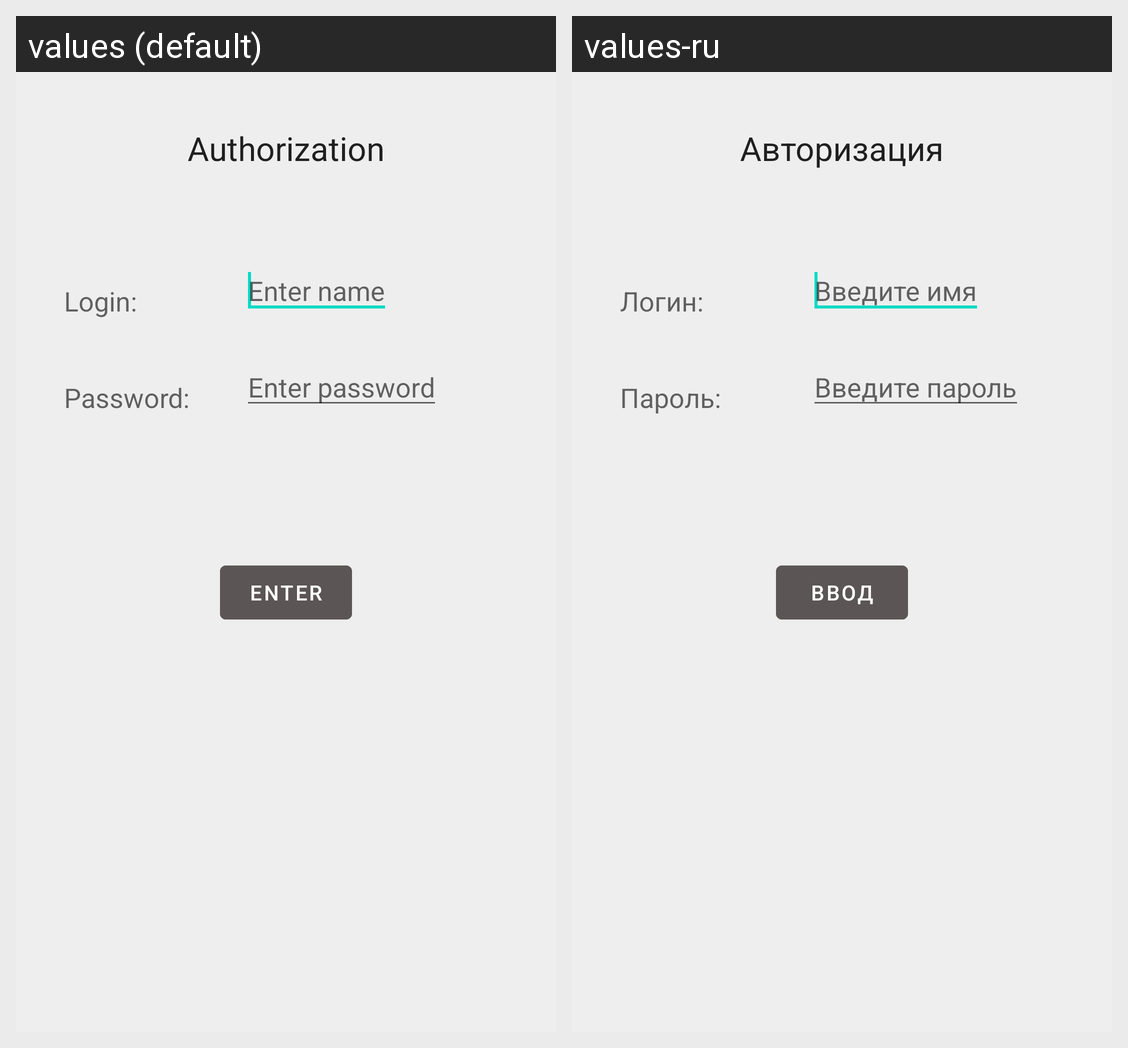

Here is an Android app screen in its default locale and in the app's own translations. Write out the translated-string differences for the strings that appear on this screen.
Android screen res/layout/fragment_auth.xml rendered under 2 locales, left to right: values (default), values-ru. Device: Nexus 5 (rendered at 1080×1920; each locale shown at half size, 540×960, under a caption strip naming it); theme AppTheme.
Strings drawn on this screen, with the default value and each locale's value (text and hints the layout hard-codes, and strings that could not be matched under every locale, appear in the picture but are not listed):

authorization
  values: Authorization
  values-ru: Авторизация

login
  values: Login:
  values-ru: Логин:

enter_name
  values: Enter name
  values-ru: Введите имя

password
  values: Password:
  values-ru: Пароль:

enter_password
  values: Enter password
  values-ru: Введите пароль

enter
  values: Enter
  values-ru: Ввод
